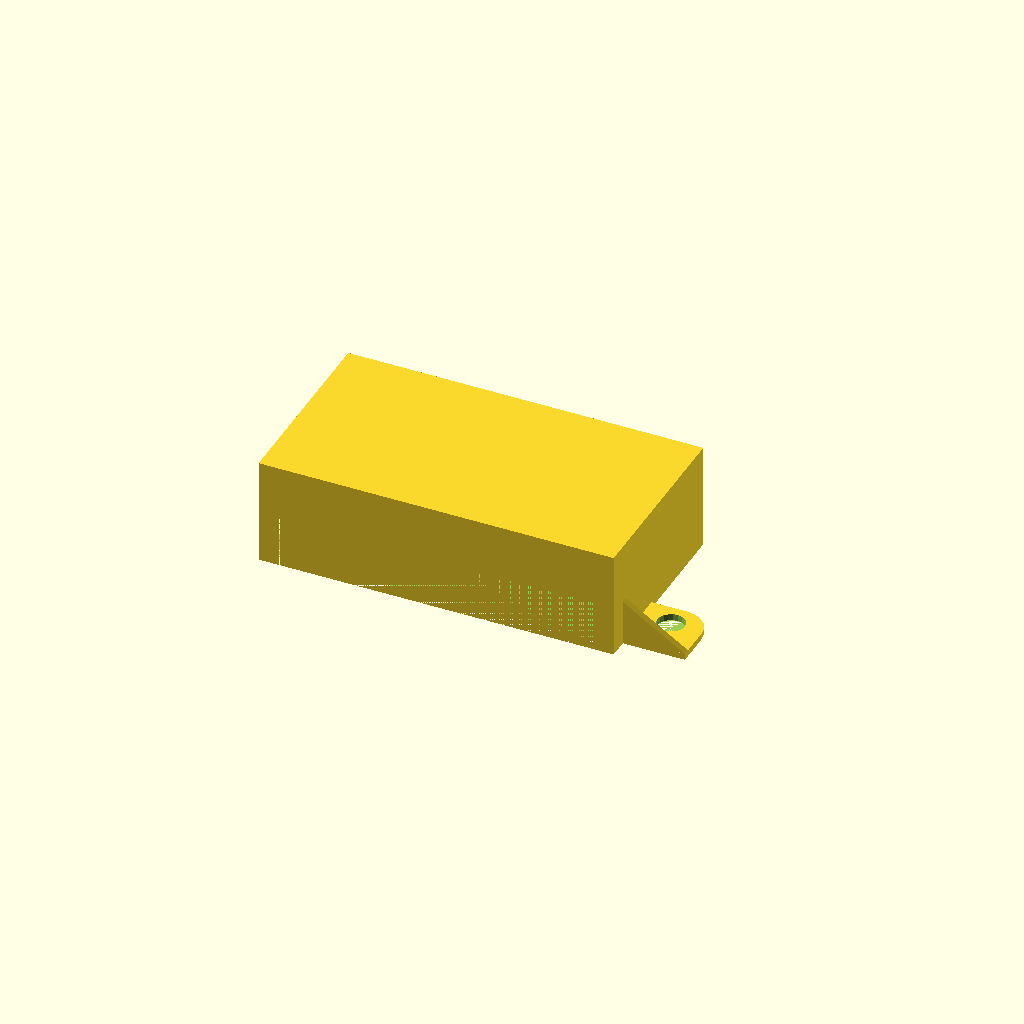
Cell 1: rendered with the file's own defaults.
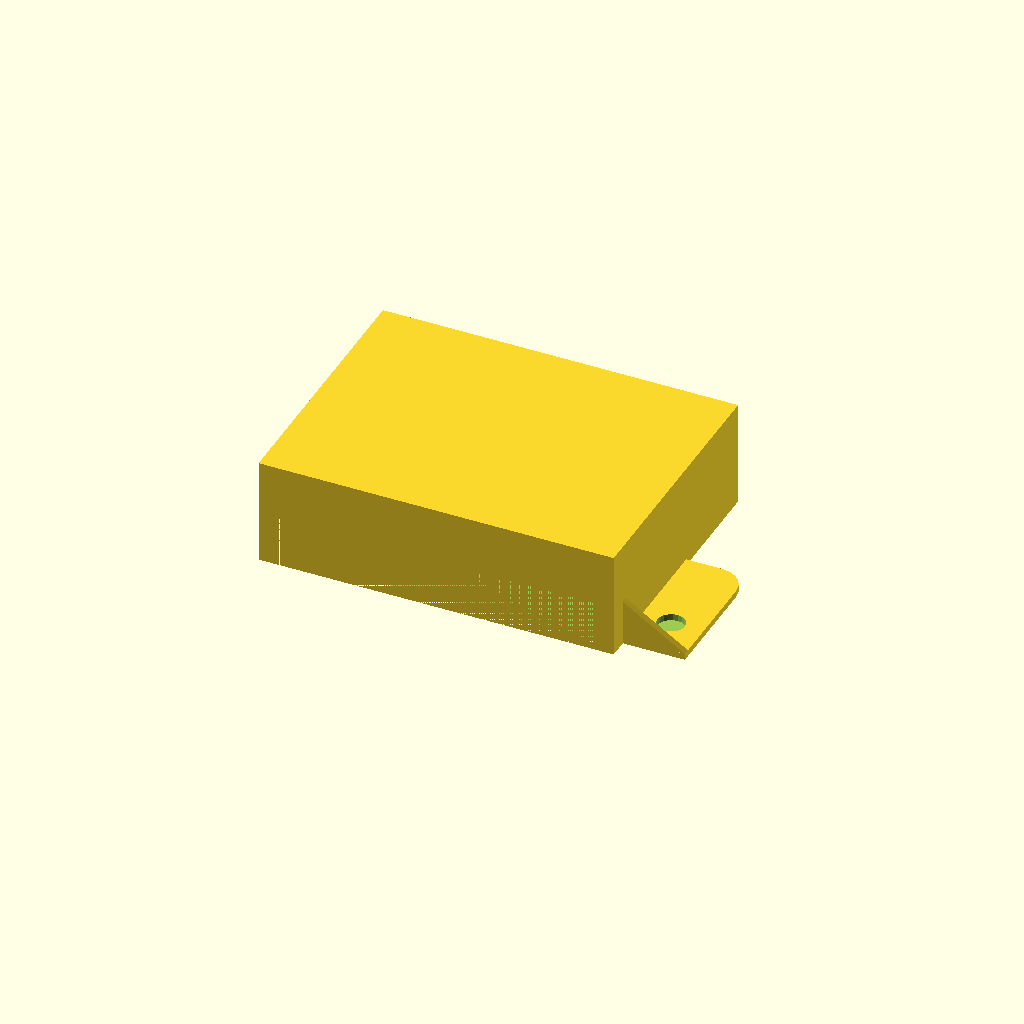
Cell 2: the same model with TERM_DEPTH = 22.8.
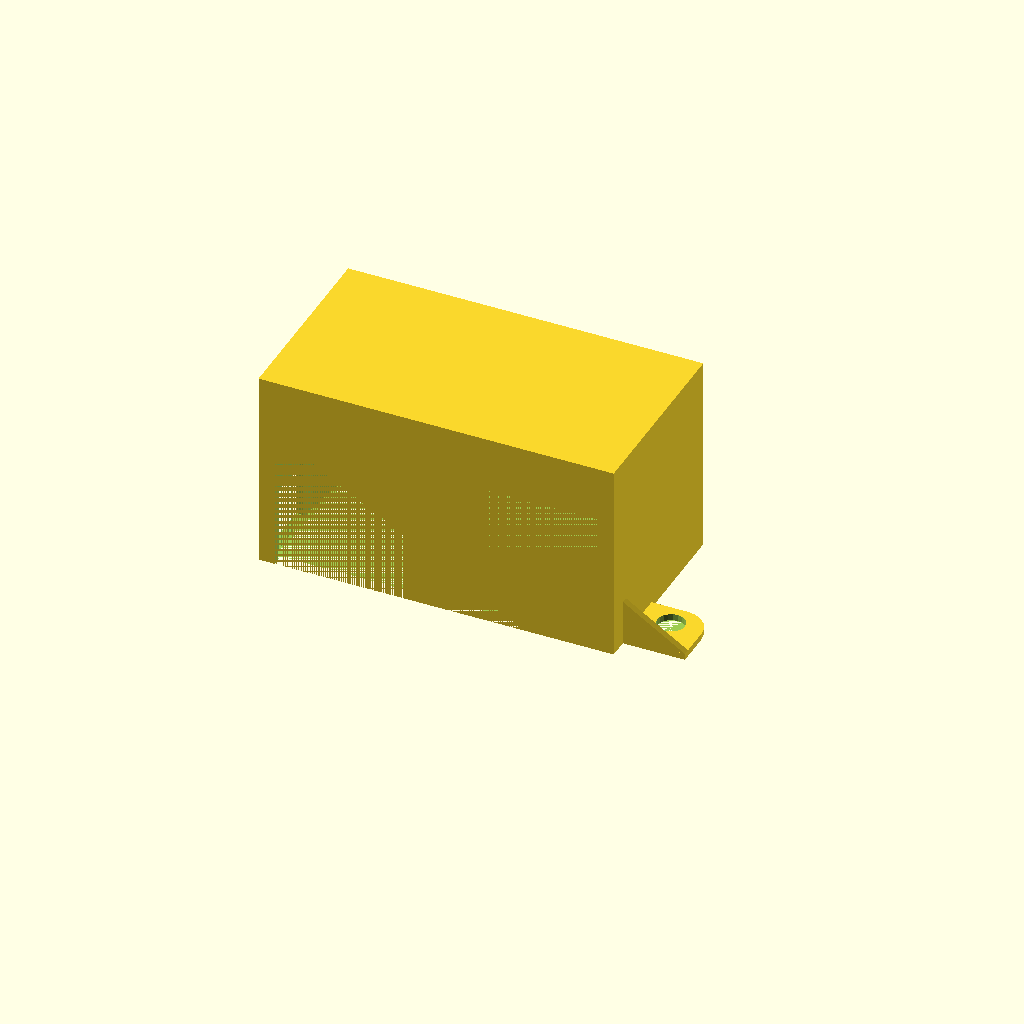
Cell 3 — TERM_HEIGHT set to 28.6, the other parameters unchanged.
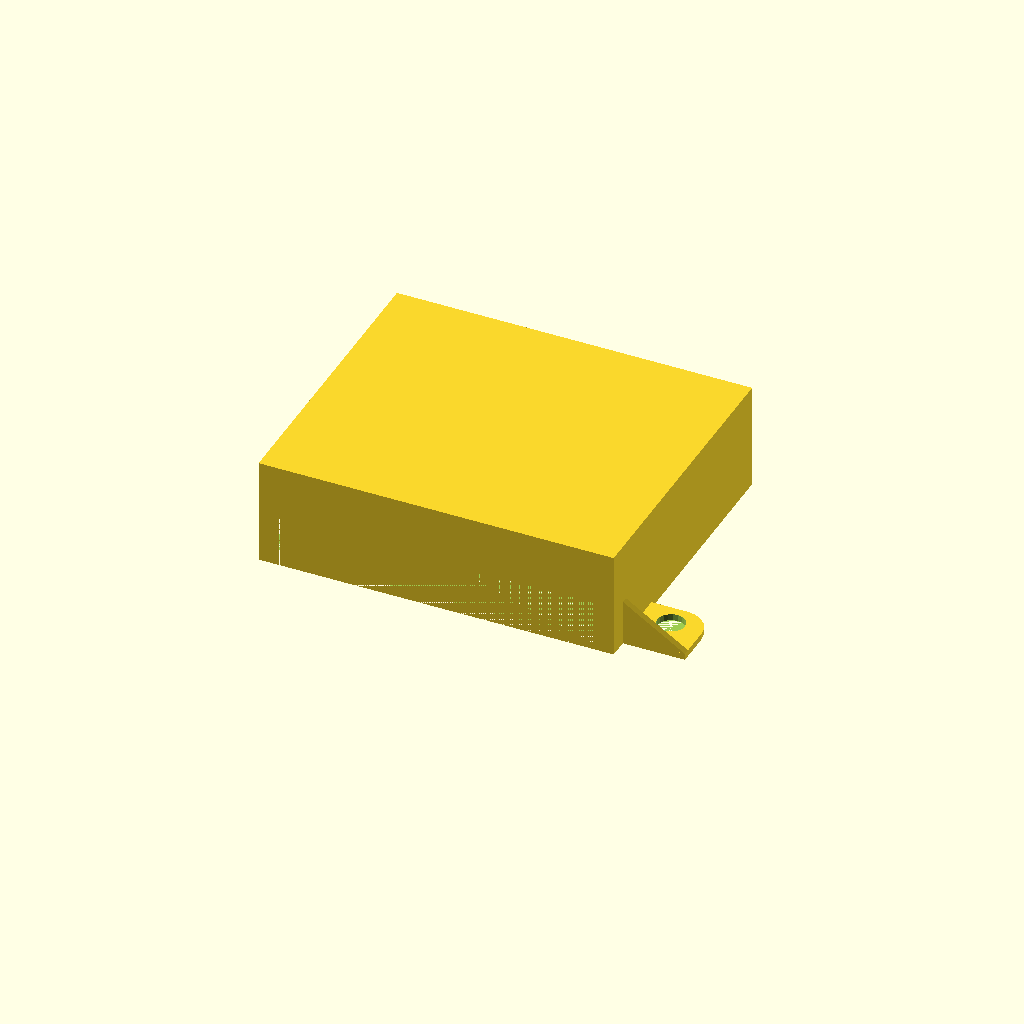
Cell 4: CRIMP_LENGTH = 32 (everything else at default).
All cells are drawn from one camera (rotation 55°, 0°, 25°, orthographic, colour scheme Cornfield), so only the parameter changes between them.
Source of the model, meanwell-psu-7-terminal-finger-guard/meanwell-psu-7-terminal-finger-guard.scad:
TERM_WIDTH = 50.8 + 0.5;
TERM_DEPTH = 11.4;
TERM_HEIGHT = 14.3;
TERM_SCREW_HEIGHT = 6.5;

CRIMP_LENGTH = 16;
WIRE_HOLE_SIZE = 8;

WALL = 2;
SIDE_WALL = 1.5;

difference() {
  union() {
    translate([-SIDE_WALL, -1, 0.001]) cube([TERM_WIDTH + 2*SIDE_WALL, TERM_DEPTH + CRIMP_LENGTH + WALL, TERM_HEIGHT + WALL]);
    // Tab
    translate([TERM_WIDTH,2,0]) difference() {
      hull() {
        cube([2, TERM_DEPTH-2, 1]);
        cube([11, 1, 1]);
        translate([11-4, TERM_DEPTH-2-4, 0]) cylinder(r=4, $fn=20);
      }
      translate([6.1,8-2,0]) cylinder(d=4.2, h=5, $fn=20);
    }
    // Tab side
    translate([TERM_WIDTH + SIDE_WALL,2+1,1])
      rotate([90,0,0]) linear_extrude(1) polygon([[0,0], [9.5,0], [0,6]]);
  }
  translate ([0,-0.01,0]) MASK();
  translate([1,-1,-TERM_SCREW_HEIGHT]) cube([TERM_WIDTH-2, 2, TERM_HEIGHT]);
}


module MASK() {
  // Case
//  translate([-19, -50+0.01, 0]) cube([TERM_WIDTH + 11 + 19, 50, 35]);

  hull() {
    // Terminals
    cube([TERM_WIDTH, TERM_DEPTH+2, TERM_HEIGHT]);
    // Crimps
    translate([2, TERM_DEPTH, 0]) cube([TERM_WIDTH-4, CRIMP_LENGTH, TERM_HEIGHT]);
  }
  // Wire
  translate([2, TERM_DEPTH + CRIMP_LENGTH - WIRE_HOLE_SIZE, 0]) cube([TERM_WIDTH-4, WIRE_HOLE_SIZE + WALL + 0.001, TERM_SCREW_HEIGHT]);
  
  // Adj pot
  translate([-8, 0,0]) cube([8.001, TERM_DEPTH, 10]);
}
Customizer parameters (derived from the source; name, type, default, range or options):
TERM_DEPTH: number, default 11.4
TERM_HEIGHT: number, default 14.3
TERM_SCREW_HEIGHT: number, default 6.5
CRIMP_LENGTH: number, default 16
WIRE_HOLE_SIZE: number, default 8
WALL: number, default 2
SIDE_WALL: number, default 1.5
